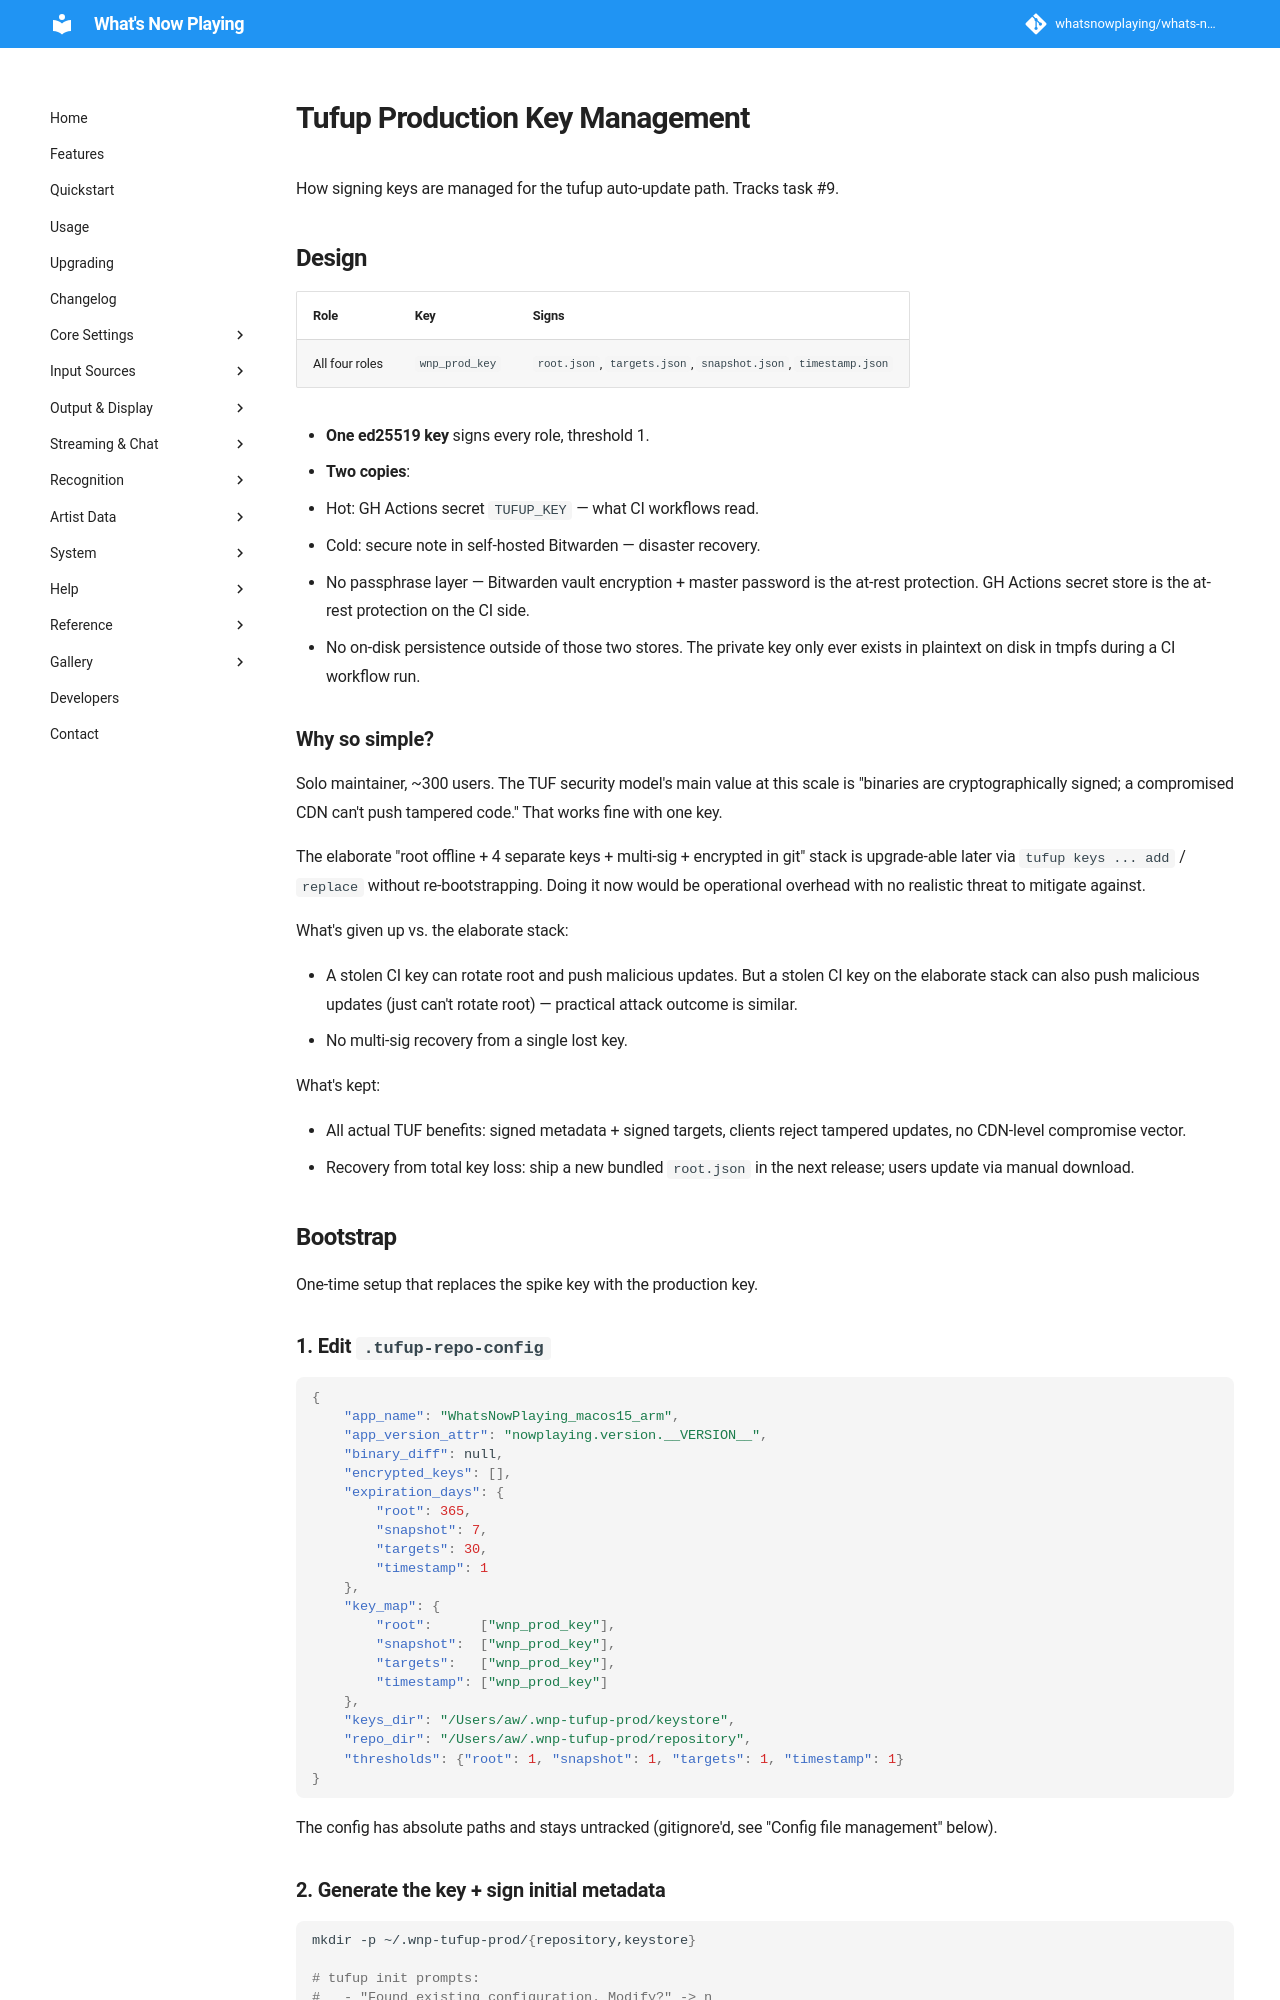

repository: whatsnowplaying/whats-now-playing · page: dev/dev/tufup-key-management/index.html · generator: mkdocs

# Tufup Production Key Management

How signing keys are managed for the tufup auto-update path.  Tracks
task #9.

## Design

| Role           | Key            | Signs                                                          |
| -------------- | -------------- | -------------------------------------------------------------- |
| All four roles | `wnp_prod_key` | `root.json`, `targets.json`, `snapshot.json`, `timestamp.json` |

* **One ed25519 key** signs every role, threshold 1.
* **Two copies**:
  * Hot: GH Actions secret `TUFUP_KEY` — what CI workflows read.
  * Cold: secure note in self-hosted Bitwarden — disaster recovery.
* No passphrase layer — Bitwarden vault encryption + master password
  is the at-rest protection.  GH Actions secret store is the at-rest
  protection on the CI side.
* No on-disk persistence outside of those two stores.  The private
  key only ever exists in plaintext on disk in tmpfs during a CI
  workflow run.

### Why so simple?

Solo maintainer, ~300 users.  The TUF security model's main value at
this scale is "binaries are cryptographically signed; a compromised
CDN can't push tampered code."  That works fine with one key.

The elaborate "root offline + 4 separate keys + multi-sig + encrypted
in git" stack is upgrade-able later via `tufup keys ... add` /
`replace` without re-bootstrapping.  Doing it now would be operational
overhead with no realistic threat to mitigate against.

What's given up vs. the elaborate stack:

* A stolen CI key can rotate root and push malicious updates.
  But a stolen CI key on the elaborate stack can also push malicious
  updates (just can't rotate root) — practical attack outcome is
  similar.
* No multi-sig recovery from a single lost key.

What's kept:

* All actual TUF benefits: signed metadata + signed targets, clients
  reject tampered updates, no CDN-level compromise vector.
* Recovery from total key loss: ship a new bundled `root.json` in
  the next release; users update via manual download.

## Bootstrap

One-time setup that replaces the spike key with the production key.

### 1. Edit `.tufup-repo-config`

```json
{
    "app_name": "WhatsNowPlaying_macos15_arm",
    "app_version_attr": "nowplaying.version.__VERSION__",
    "binary_diff": null,
    "encrypted_keys": [],
    "expiration_days": {
        "root": 365,
        "snapshot": 7,
        "targets": 30,
        "timestamp": 1
    },
    "key_map": {
        "root":      ["wnp_prod_key"],
        "snapshot":  ["wnp_prod_key"],
        "targets":   ["wnp_prod_key"],
        "timestamp": ["wnp_prod_key"]
    },
    "keys_dir": "/Users/aw/.wnp-tufup-prod/keystore",
    "repo_dir": "/Users/aw/.wnp-tufup-prod/repository",
    "thresholds": {"root": 1, "snapshot": 1, "targets": 1, "timestamp": 1}
}
```

The config has absolute paths and stays untracked (gitignore'd, see
"Config file management" below).

### 2. Generate the key + sign initial metadata

```bash
mkdir -p ~/.wnp-tufup-prod/{repository,keystore}

# tufup init prompts:
#   - "Found existing configuration. Modify?" -> n
#   - "Overwrite key pair?" -> y (first time)
# No passphrase prompt (encrypted_keys is empty).
tufup init
```

After this, `~/.wnp-tufup-prod/keystore/` has `wnp_prod_key` (plain
PEM) and `wnp_prod_key.pub`.  `repository/metadata/` has freshly
signed `root.json`, `targets.json`, `snapshot.json`, `timestamp.json`.
